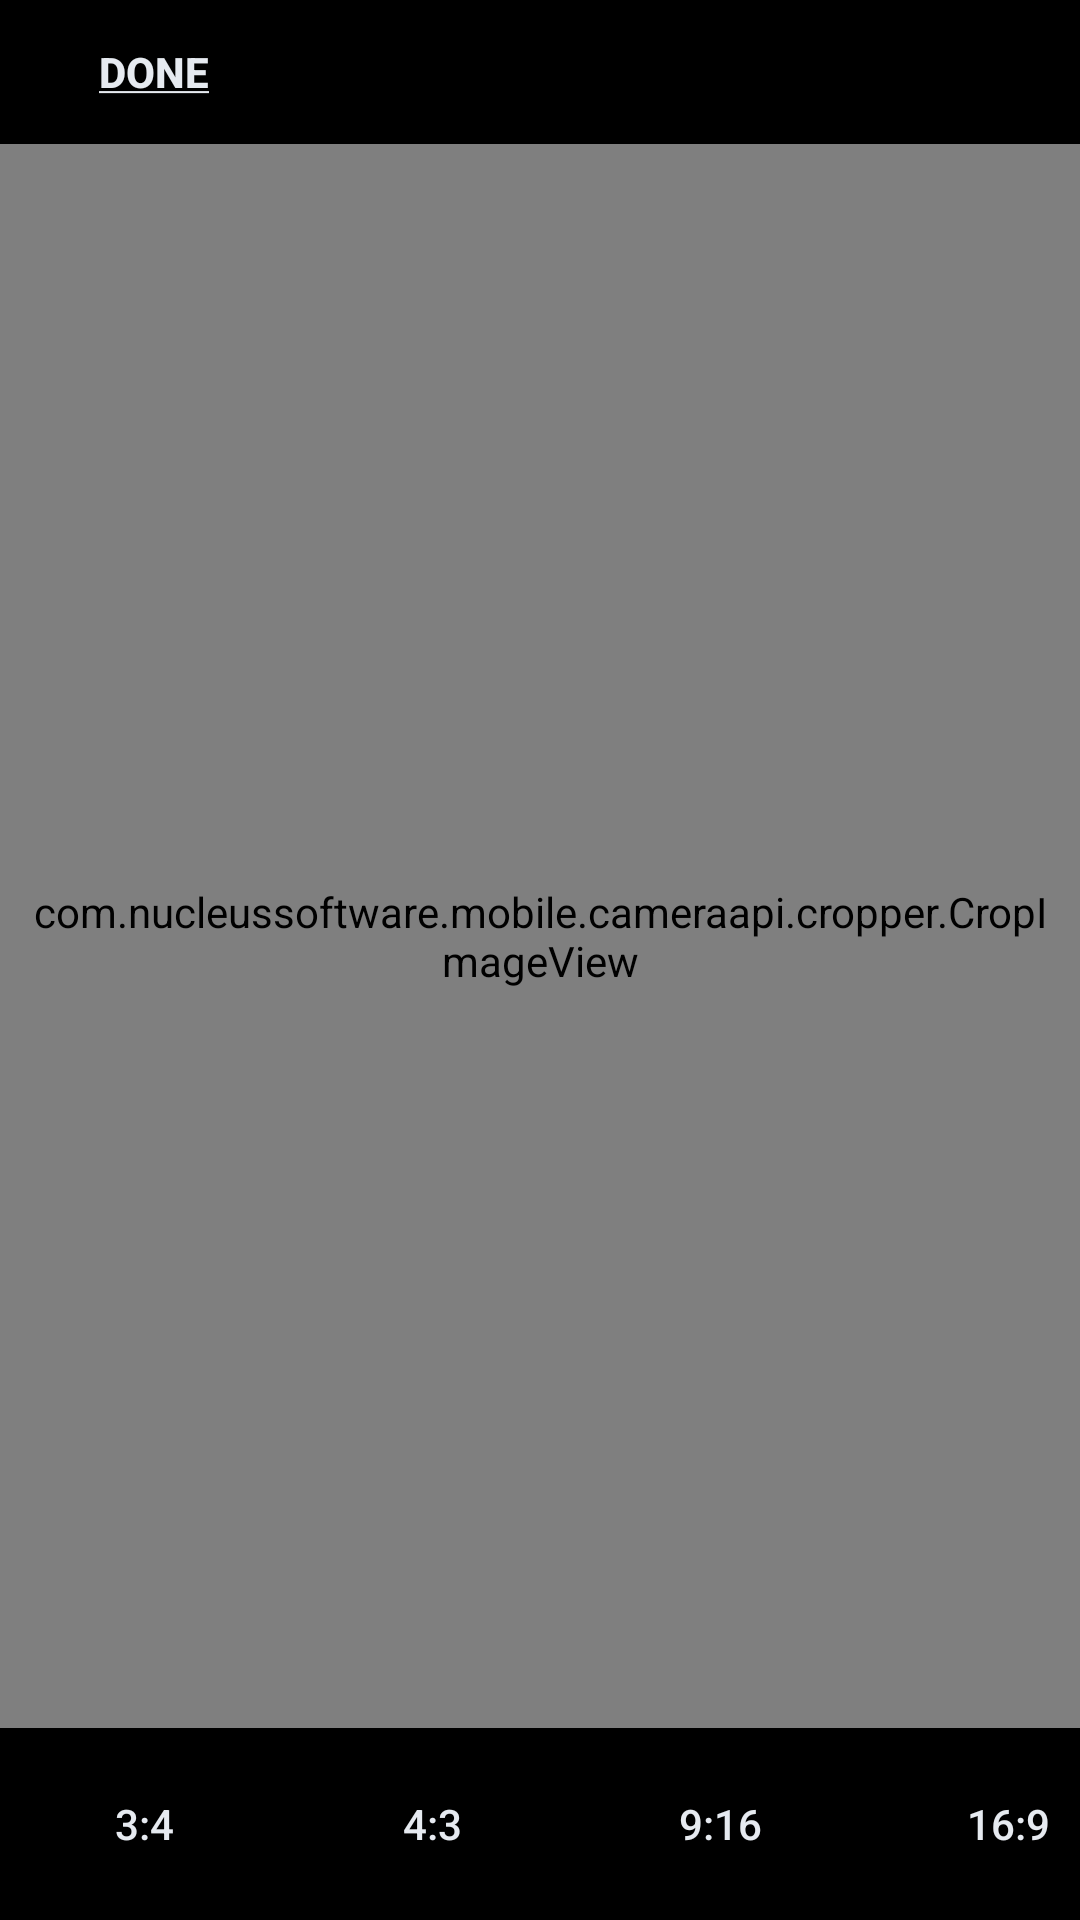

Layout XML and referenced resources for this Android screen:
<!-- AndroidManifest.xml: fallback theme Theme.MaterialComponents.DayNight.NoActionBar -->
<!-- res/layout/fragment_crop.xml -->
<?xml version="1.0" encoding="utf-8"?>

<RelativeLayout xmlns:android="http://schemas.android.com/apk/res/android"
    xmlns:custom="http://schemas.android.com/apk/res-auto"
    android:id="@+id/layout_root"
    android:layout_marginBottom="4dp"
    android:layout_width="match_parent"
    android:background="@color/windowBackground"
    android:layout_height="match_parent"
    android:orientation="vertical" >

 
    <Button
        android:id="@+id/buttonDone"
        android:layout_width="wrap_content"
        android:layout_height="wrap_content"
        android:paddingLeft="25dp"
        android:paddingRight="10dp"
        android:paddingTop="10dp"
        android:paddingBottom="10dp"
        android:text="@string/done2"
        android:textStyle="bold"
        android:textColor="@color/text"
        android:background="@color/transparentBackground"
        />

    <HorizontalScrollView
        android:id="@+id/horizontal_opts_root"
        android:layout_width="match_parent"
        android:background="@color/windowBackground"
        android:layout_height="wrap_content"
        android:layout_alignParentBottom="true"
        >

        <LinearLayout
            android:layout_width="wrap_content"
            android:layout_height="wrap_content"
            android:orientation="horizontal" >

            <Button
                android:id="@+id/button3_4"
                android:layout_width="wrap_content"
                android:layout_height="wrap_content"
                android:layout_gravity="center_vertical"
                android:layout_margin="4dp"
                android:background="@color/transparentBackground"
                android:padding="4dp"
                android:text="3:4"
                android:textColor="@color/text" />

            <Button
                android:id="@+id/button4_3"
                android:layout_width="wrap_content"
                android:layout_height="wrap_content"
                android:layout_gravity="center_vertical"
                android:layout_margin="4dp"
                android:background="@color/transparentBackground"
                android:padding="4dp"
                android:text="4:3"
                android:textColor="@color/text" />

            <Button
                android:id="@+id/button9_16"
                android:layout_width="wrap_content"
                android:layout_height="wrap_content"
                android:layout_gravity="center_vertical"
                android:layout_margin="4dp"
                android:background="@color/transparentBackground"
                android:padding="4dp"
                android:text="9:16"
                android:textColor="@color/text" />

            <Button
                android:id="@+id/button16_9"
                android:layout_width="wrap_content"
                android:layout_height="wrap_content"
                android:layout_gravity="center_vertical"
                android:layout_margin="4dp"
                android:background="@color/transparentBackground"
                android:padding="4dp"
                android:text="16:9"
                android:textColor="@color/text" />

            <Button
                android:id="@+id/buttonFree"
                android:layout_width="wrap_content"
                android:layout_height="wrap_content"
                android:layout_gravity="center_vertical"
                android:layout_margin="8dp"
                android:background="@color/transparentBackground"
                android:padding="4dp"
                android:text="FREE"
                android:textColor="@color/text" />
        </LinearLayout>
    </HorizontalScrollView>

    <com.nucleussoftware.mobile.cameraapi.cropper.CropImageView
        android:id="@+id/cropImageView"
        android:layout_width="fill_parent"
        android:layout_height="fill_parent"
        android:layout_above="@id/horizontal_opts_root"
        android:layout_below="@id/buttonDone"
        android:padding="10dp"
        android:scaleType="fitCenter"
        custom:scv_background_color="@color/windowBackground"
        custom:scv_frame_color="@color/colorAccent"
        custom:scv_frame_stroke_weight="1dp"
        custom:scv_guide_color="@color/colorAccent"
        custom:scv_guide_show_mode="show_always"
        custom:scv_guide_stroke_weight="1dp"
        custom:scv_handle_color="@color/colorAccent"
        custom:scv_handle_show_mode="show_always"
        custom:scv_handle_size="14dp"
        custom:scv_overlay_color="@color/overlay"
        custom:scv_touch_padding="8dp" />

    <ProgressBar
        android:id="@+id/progressBar"
        android:layout_width="wrap_content"
        android:layout_height="wrap_content"
        android:layout_centerInParent="true"
        style="?android:attr/progressBarStyleLarge"
        android:visibility="invisible"
         />
   

</RelativeLayout>
<!-- resources referenced by this layout -->
<resources>
  <color name="colorAccent">#A0C6FA</color>
  <color name="overlay">#AA1C1C1C</color>
  <color name="text">#E6EAF0</color>
  <color name="transparentBackground">#00000000</color>
  <color name="windowBackground">#000000</color>
  <string name="done2"><u>Done</u></string>
</resources>
